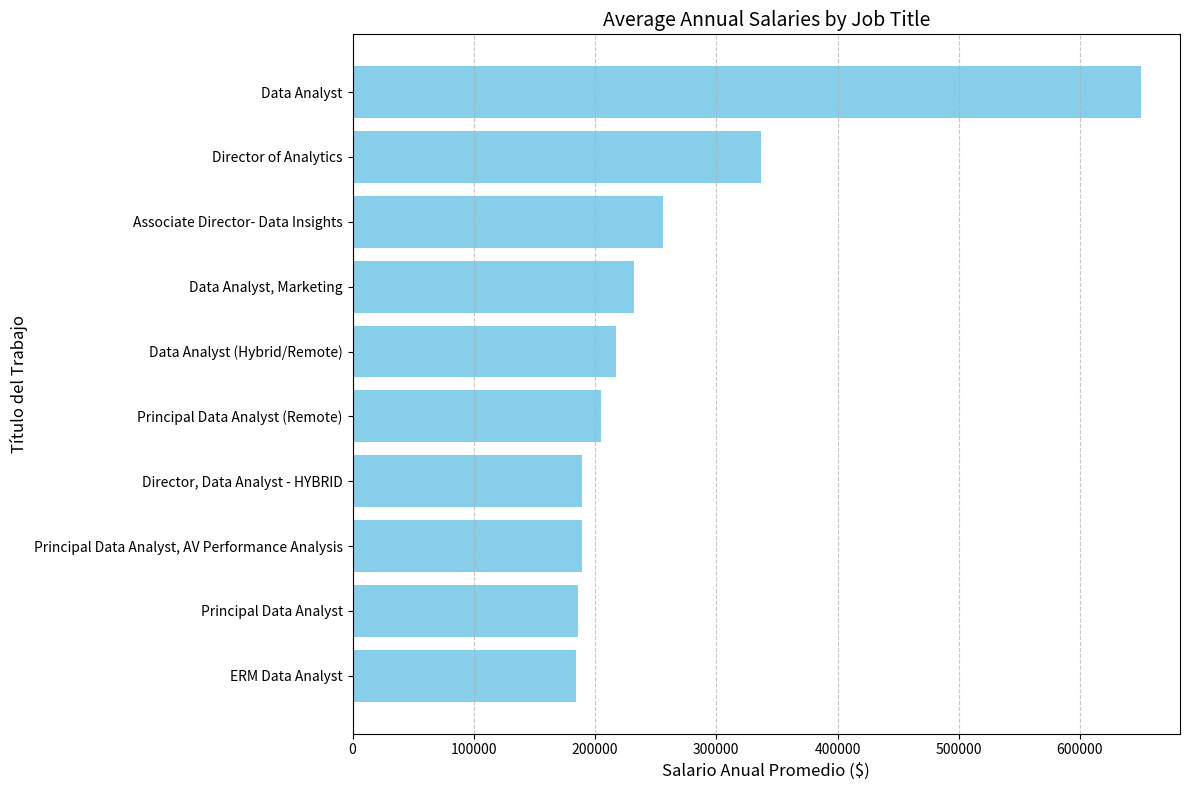

This chart was generated by the following Python code:
import matplotlib.pyplot as plt

# Datos proporcionados
job_titles = [
    "Data Analyst",
    "Director of Analytics",
    "Associate Director- Data Insights",
    "Data Analyst, Marketing",
    "Data Analyst (Hybrid/Remote)",
    "Principal Data Analyst (Remote)",
    "Director, Data Analyst - HYBRID",
    "Principal Data Analyst, AV Performance Analysis",
    "Principal Data Analyst",
    "ERM Data Analyst"
]

salaries = [
    650000.0,
    336500.0,
    255829.5,
    232423.0,
    217000.0,
    205000.0,
    189309.0,
    189000.0,
    186000.0,
    184000.0
]

# Crear la gráfica de barras
plt.figure(figsize=(12, 8))
plt.barh(job_titles, salaries, color='skyblue')
plt.xlabel('Salario Anual Promedio ($)',fontsize=12)
plt.ylabel('Título del Trabajo',fontsize=12)
plt.title('Average Annual Salaries by Job Title', fontsize=14)
plt.gca().invert_yaxis()  # Invertir el eje Y para que los salarios más altos estén arriba
plt.grid(axis='x', linestyle='--', alpha=0.7)
plt.yticks(fontsize=10)
plt.tight_layout()
plt.show()
